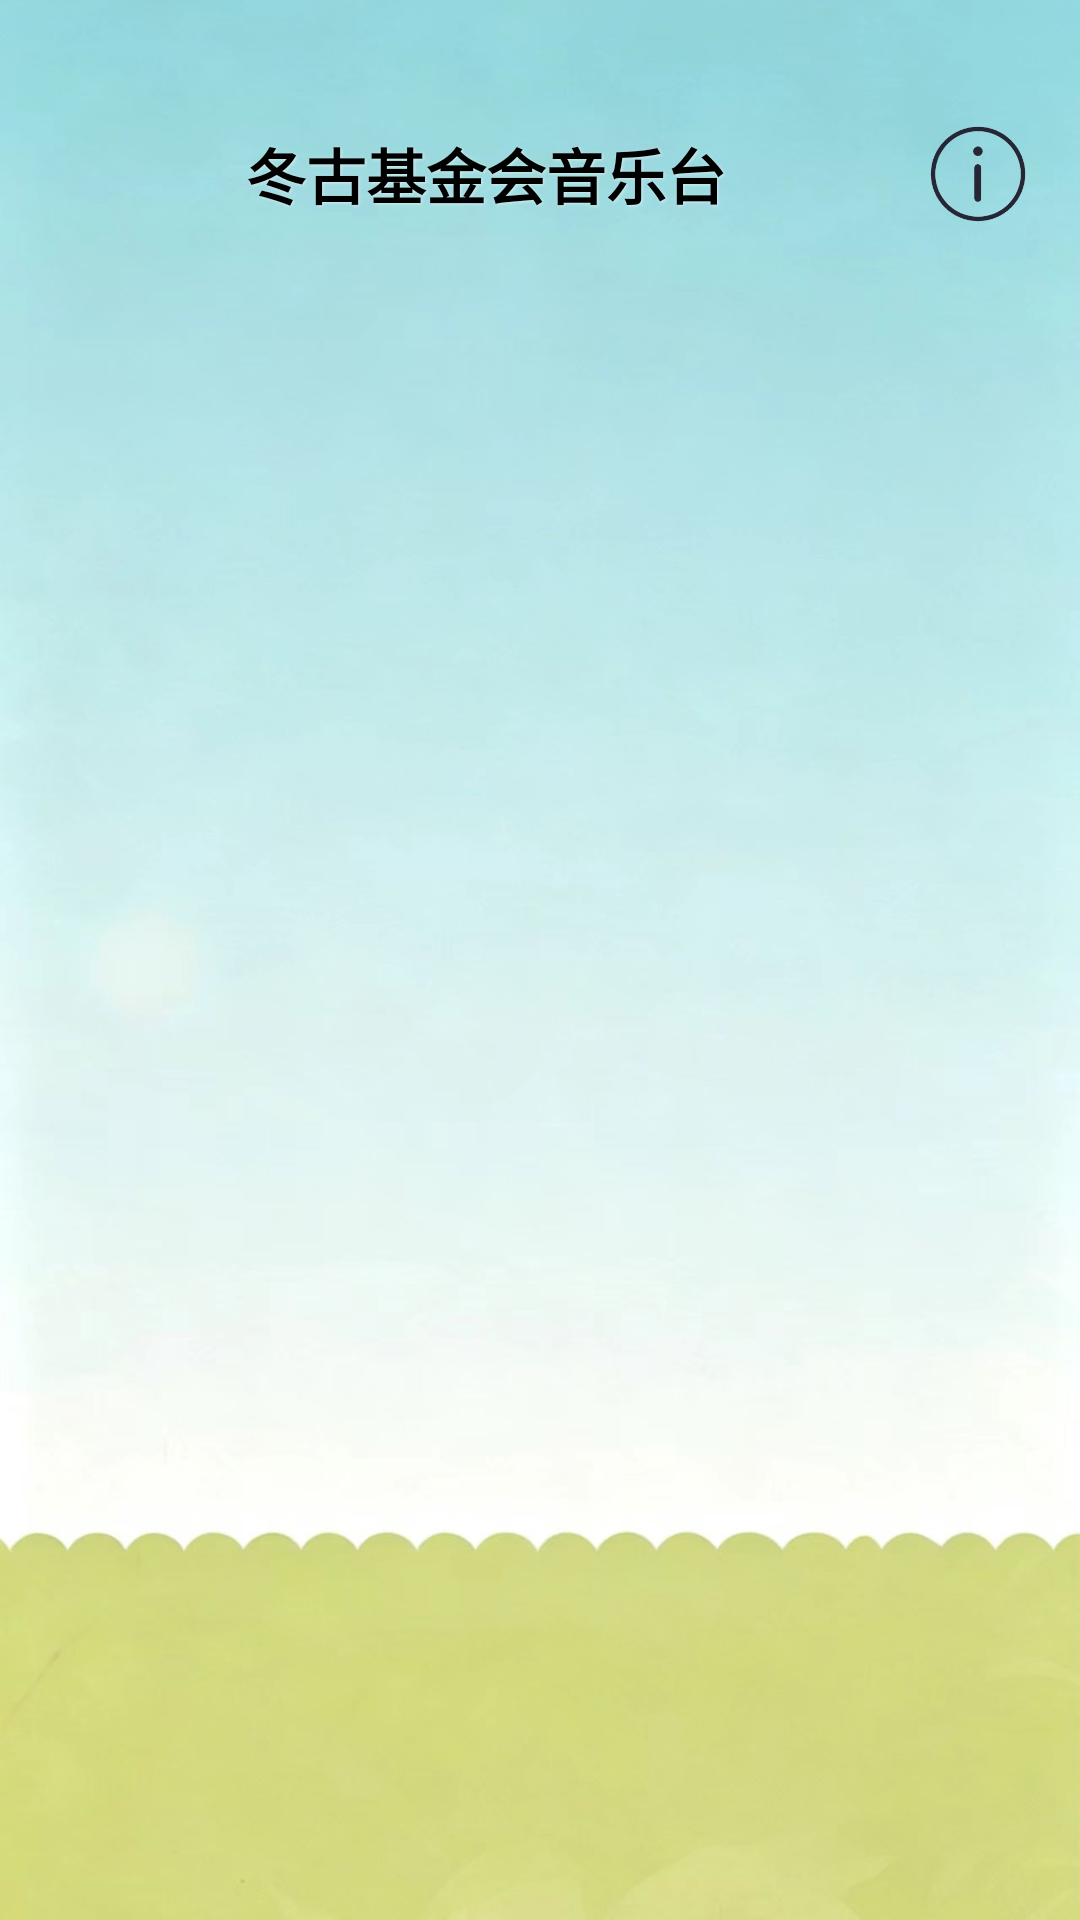

Layout XML and referenced resources for this Android screen:
<!-- AndroidManifest.xml: application theme Theme.Music_mp3 -->
<!-- res/layout/activity_main.xml -->
<?xml version="1.0" encoding="utf-8"?>
<FrameLayout xmlns:android="http://schemas.android.com/apk/res/android"
    android:layout_width="match_parent"
    android:layout_height="match_parent">

    
    
    <ImageView
        android:layout_width="match_parent"
        android:layout_height="match_parent"
        android:src="@drawable/bg_main"
        android:scaleType="centerCrop" /> 

    
    <LinearLayout
        android:layout_width="match_parent"
        android:layout_height="match_parent"
        android:orientation="vertical"
        android:background="@android:color/transparent"> 

        
        
        <LinearLayout
            android:layout_width="match_parent"
            android:layout_height="wrap_content"
            android:orientation="horizontal"
            android:gravity="center_vertical"
            android:layout_marginTop="40dp"
            android:paddingHorizontal="16dp">

            
            <TextView
                android:layout_width="0dp"
                android:layout_height="wrap_content"
                android:layout_weight="1"
                android:gravity="center"
                android:text="冬古基金会音乐台"
                android:textColor="#000000"
                android:textSize="20sp"
                android:textStyle="bold"
                android:shadowColor="#88FFFFFF"
                android:shadowDx="1"
                android:shadowDy="1"
                android:shadowRadius="2" />

            
            <ImageButton
                android:id="@+id/btn_info"
                android:layout_width="36dp"
                android:layout_height="36dp"
                android:src="@drawable/info"
                android:background="?attr/selectableItemBackgroundBorderless"
                android:contentDescription="前往物华弥新百科"
                android:scaleType="fitCenter" />

        </LinearLayout>

        
        <androidx.viewpager2.widget.ViewPager2
            android:id="@+id/vp_album"
            android:layout_width="match_parent"
            android:layout_height="match_parent"
            android:orientation="vertical"
            android:background="@android:color/transparent" /> 

    </LinearLayout>

</FrameLayout>
<!-- resources referenced by this layout -->
<resources>
  <!-- drawable bg_main: png bitmap (drawable, 84530 bytes) -->
  <!-- drawable info: png bitmap (drawable, 9399 bytes) -->
  <style name="Theme.Music_mp3" parent="Theme.MaterialComponents.DayNight.NoActionBar">
          
          <item name="colorPrimary">@color/purple_500</item>
          <item name="colorPrimaryVariant">@color/purple_700</item>
          <item name="colorOnPrimary">@color/white</item>
          
          <item name="colorSecondary">@color/teal_200</item>
          <item name="colorSecondaryVariant">@color/teal_700</item>
          <item name="colorOnSecondary">@color/black</item>
          
          <item name="android:statusBarColor">?attr/colorPrimaryVariant</item>
  
      </style>
  <!-- not gathered from this repository: default colours our renderer supplied (Android Studio template values) -->
  <color name="purple_500">#FF6200EE</color>
  <color name="purple_700">#FF3700B3</color>
  <color name="teal_200">#FF03DAC5</color>
  <color name="teal_700">#FF018786</color>
  <color name="black">#FF000000</color>
  <color name="white">#FFFFFFFF</color>
</resources>
